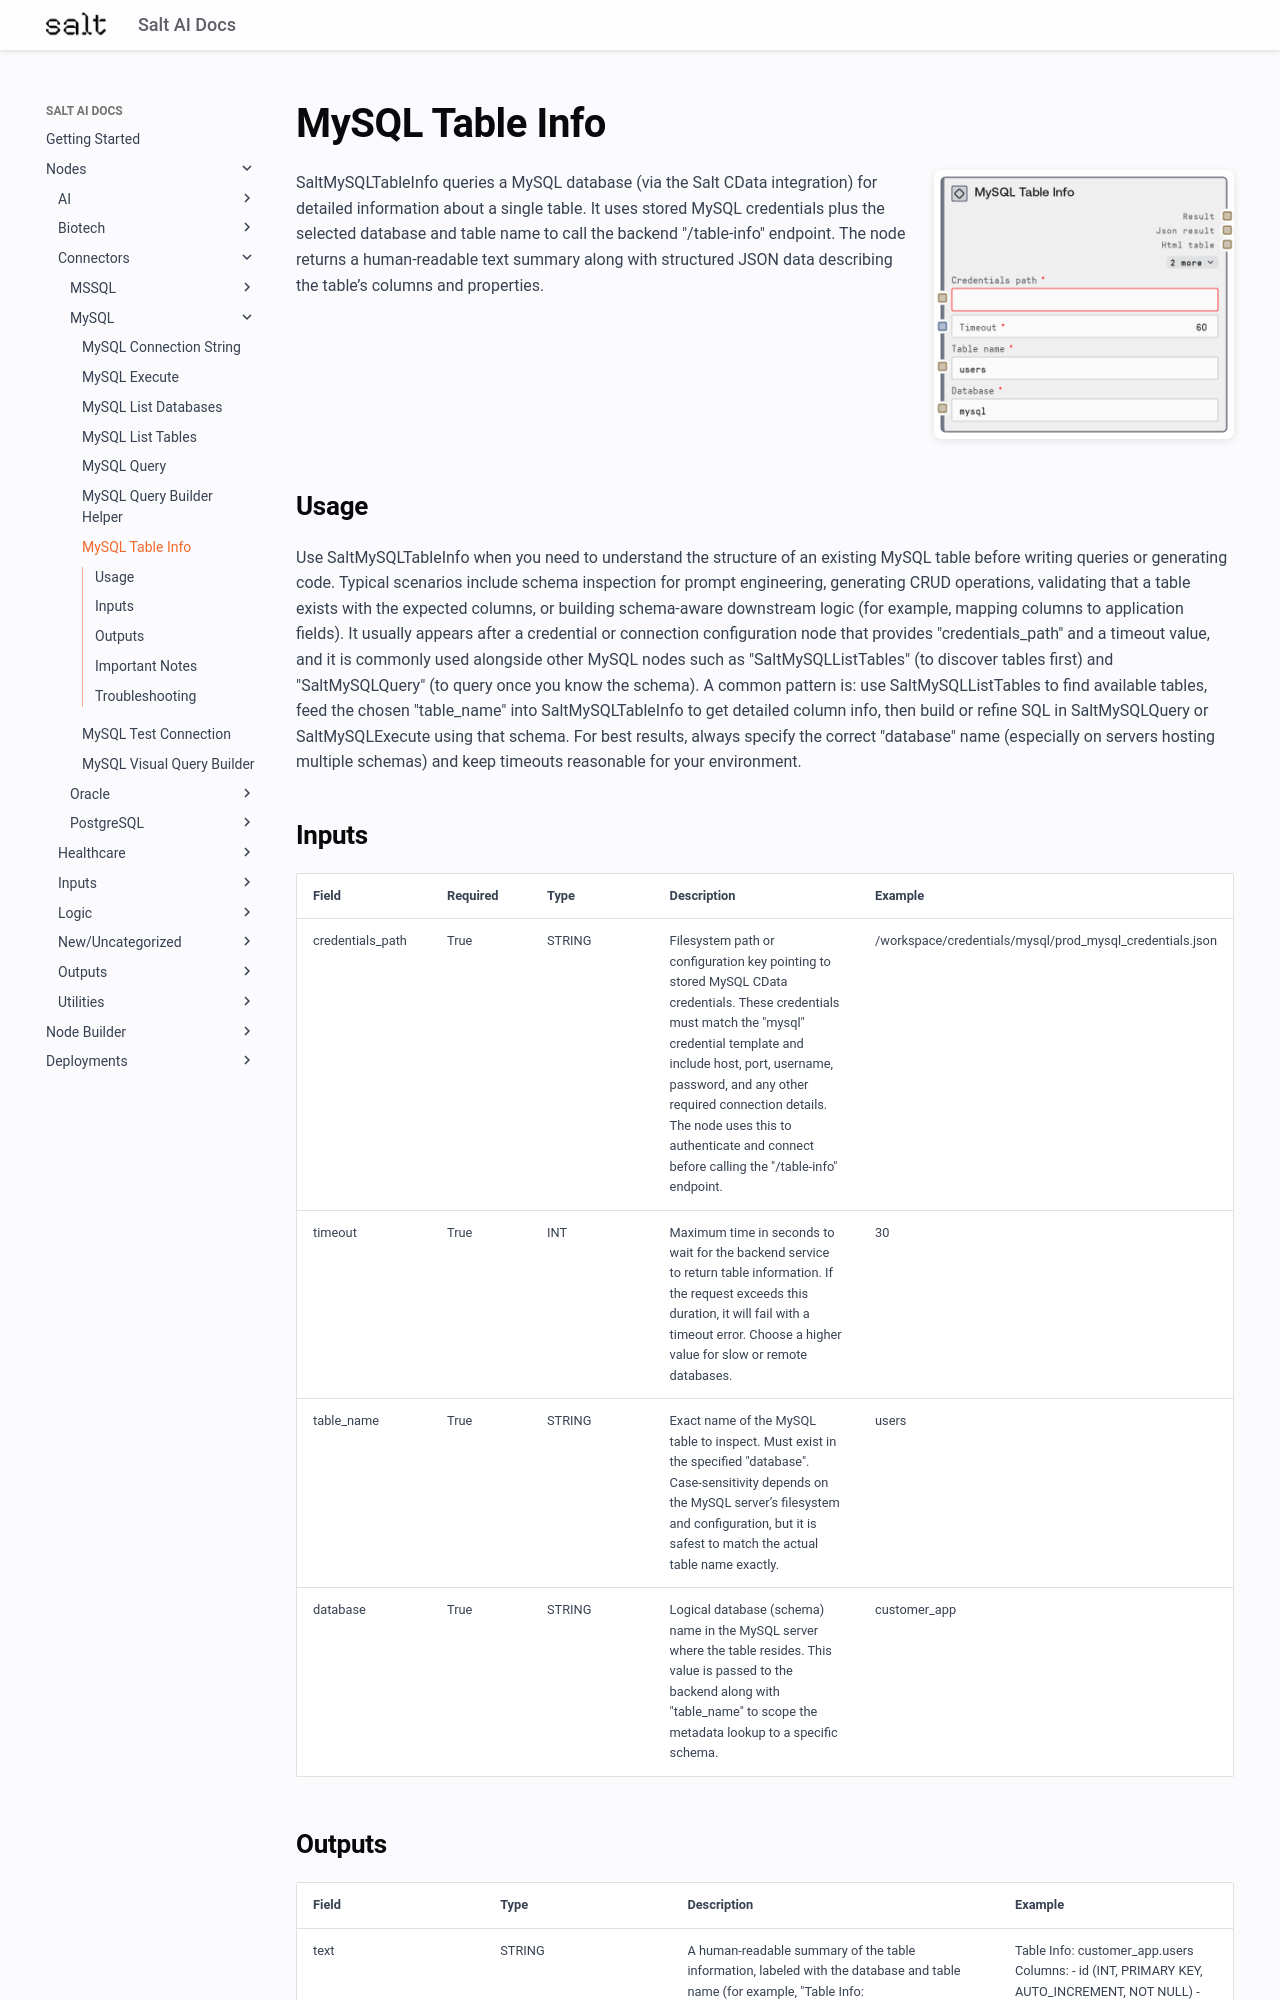

repository: get-salt-AI/SaltAI-Web-Docs · page: nodes/md/connectors/mysql/saltmysqltableinfo/index.html · generator: mkdocs

# MySQL Table Info

<div style="display: flex; gap: 20px; align-items: flex-start; margin-bottom: 20px;">
<div style="flex: 1; min-width: 0;">

SaltMySQLTableInfo queries a MySQL database (via the Salt CData integration) for detailed information about a single table. It uses stored MySQL credentials plus the selected database and table name to call the backend "/table-info" endpoint. The node returns a human-readable text summary along with structured JSON data describing the table’s columns and properties.

</div>
<div style="flex: 0 0 300px;"><img src="../../../../images/previews/connectors/mysql/saltmysqltableinfo.png" alt="Preview" style="width: 100%; border-radius: 8px; box-shadow: 0 2px 8px rgba(0,0,0,0.1);" /></div>
</div>

## Usage

Use SaltMySQLTableInfo when you need to understand the structure of an existing MySQL table before writing queries or generating code. Typical scenarios include schema inspection for prompt engineering, generating CRUD operations, validating that a table exists with the expected columns, or building schema-aware downstream logic (for example, mapping columns to application fields). It usually appears after a credential or connection configuration node that provides "credentials_path" and a timeout value, and it is commonly used alongside other MySQL nodes such as "SaltMySQLListTables" (to discover tables first) and "SaltMySQLQuery" (to query once you know the schema). A common pattern is: use SaltMySQLListTables to find available tables, feed the chosen "table_name" into SaltMySQLTableInfo to get detailed column info, then build or refine SQL in SaltMySQLQuery or SaltMySQLExecute using that schema. For best results, always specify the correct "database" name (especially on servers hosting multiple schemas) and keep timeouts reasonable for your environment.

## Inputs

<div style="overflow-x: auto;">
<table style="table-layout: fixed; width: 100%;">
<colgroup>
<col style="width: 15%;">
<col style="width: 10%;">
<col style="width: 15%;">
<col style="width: 30%;">
<col style="width: 30%;">
</colgroup>
<thead><tr><th>Field</th><th>Required</th><th>Type</th><th>Description</th><th>Example</th></tr></thead>
<tbody>
<tr><td style="word-wrap: break-word;">credentials_path</td><td>True</td><td style="word-wrap: break-word;">STRING</td><td style="word-wrap: break-word;">Filesystem path or configuration key pointing to stored MySQL CData credentials. These credentials must match the "mysql" credential template and include host, port, username, password, and any other required connection details. The node uses this to authenticate and connect before calling the "/table-info" endpoint.</td><td style="word-wrap: break-word;">/workspace/credentials/mysql/prod_mysql_credentials.json</td></tr>
<tr><td style="word-wrap: break-word;">timeout</td><td>True</td><td style="word-wrap: break-word;">INT</td><td style="word-wrap: break-word;">Maximum time in seconds to wait for the backend service to return table information. If the request exceeds this duration, it will fail with a timeout error. Choose a higher value for slow or remote databases.</td><td style="word-wrap: break-word;">30</td></tr>
<tr><td style="word-wrap: break-word;">table_name</td><td>True</td><td style="word-wrap: break-word;">STRING</td><td style="word-wrap: break-word;">Exact name of the MySQL table to inspect. Must exist in the specified "database". Case-sensitivity depends on the MySQL server’s filesystem and configuration, but it is safest to match the actual table name exactly.</td><td style="word-wrap: break-word;">users</td></tr>
<tr><td style="word-wrap: break-word;">database</td><td>True</td><td style="word-wrap: break-word;">STRING</td><td style="word-wrap: break-word;">Logical database (schema) name in the MySQL server where the table resides. This value is passed to the backend along with "table_name" to scope the metadata lookup to a specific schema.</td><td style="word-wrap: break-word;">customer_app</td></tr>
</tbody>
</table>
</div>
